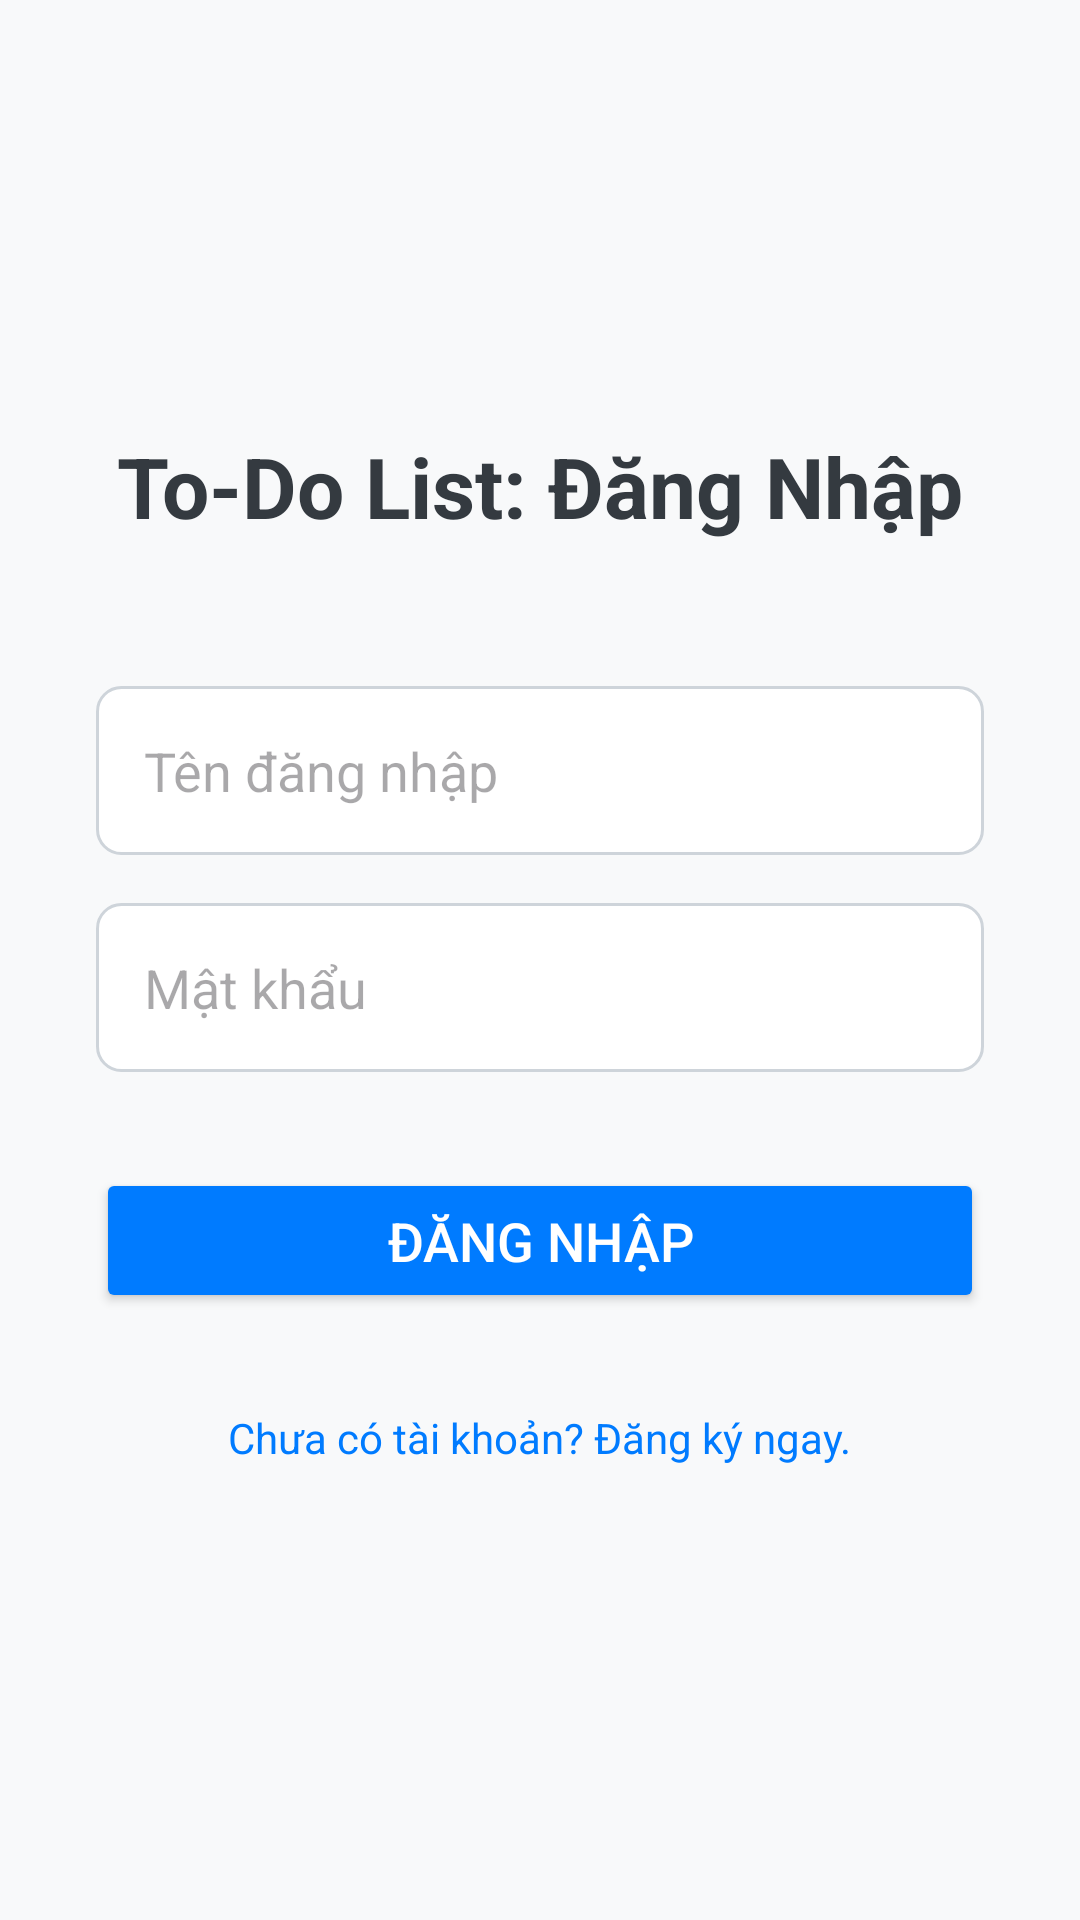

Write the Android layout XML for this screen, with the resource values it uses.
<!-- AndroidManifest.xml: application theme Theme.ToDoList -->
<!-- res/layout/login_layout.xml -->
<?xml version="1.0" encoding="utf-8"?>
<LinearLayout
    xmlns:android="http://schemas.android.com/apk/res/android"
    xmlns:tools="http://schemas.android.com/tools"
    android:layout_width="match_parent"
    android:layout_height="match_parent"
    android:orientation="vertical"
    android:padding="32dp"
    android:gravity="center"
    android:background="#F8F9FA"
    android:id="@+id/login"
    tools:context=".Ui.activity.Login.LoginActivity">

    
    <TextView
        android:id="@+id/tv_app_title"
        android:layout_width="wrap_content"
        android:layout_height="wrap_content"
        android:text="To-Do List: Đăng Nhập"
        android:textSize="28sp"
        android:textStyle="bold"
        android:textColor="#343A40"
        android:layout_marginBottom="48dp" />

    
    <EditText
        android:id="@+id/et_username_login"
        android:layout_width="match_parent"
        android:layout_height="wrap_content"
        android:hint="Tên đăng nhập"
        android:inputType="text"
        android:padding="16dp"
        android:layout_marginBottom="16dp"
        android:background="@drawable/rounded_edittext"
        tools:ignore="Autofill" />

    
    <EditText
        android:id="@+id/et_password_login"
        android:layout_width="match_parent"
        android:layout_height="wrap_content"
        android:hint="Mật khẩu"
        android:inputType="textPassword"
        android:padding="16dp"
        android:layout_marginBottom="32dp"
        android:background="@drawable/rounded_edittext"
        tools:ignore="Autofill" />

    
    <Button
        android:id="@+id/btn_login"
        android:layout_width="match_parent"
        android:layout_height="wrap_content"
        android:text="Đăng Nhập"
        android:textSize="18sp"
        android:padding="12dp"
        android:backgroundTint="#007BFF"
        android:textColor="#FFFFFF"
        android:layout_marginBottom="24dp" />

    
    <TextView
        android:id="@+id/tv_link_to_signup"
        android:layout_width="wrap_content"
        android:layout_height="wrap_content"
        android:text="Chưa có tài khoản? Đăng ký ngay."
        android:textColor="#007BFF"
        android:clickable="true"
        android:focusable="true"
        android:padding="8dp" />

    

</LinearLayout>
<!-- resources referenced by this layout -->
<resources>
  <!-- drawable rounded_edittext (drawable) -->
  <?xml version="1.0" encoding="utf-8"?>
  <shape xmlns:android="http://schemas.android.com/apk/res/android">
      <solid android:color="#FFFFFF" />
      <stroke android:width="1dp" android:color="#CED4DA" />
      <corners android:radius="8dp" />
      <padding android:left="10dp" android:top="10dp" android:right="10dp" android:bottom="10dp" />
  </shape>
  <style name="Theme.ToDoList" parent="Base.Theme.ToDoList" />
  <style name="Base.Theme.ToDoList" parent="Theme.Material3.DayNight.NoActionBar">
          
          
      </style>
</resources>
